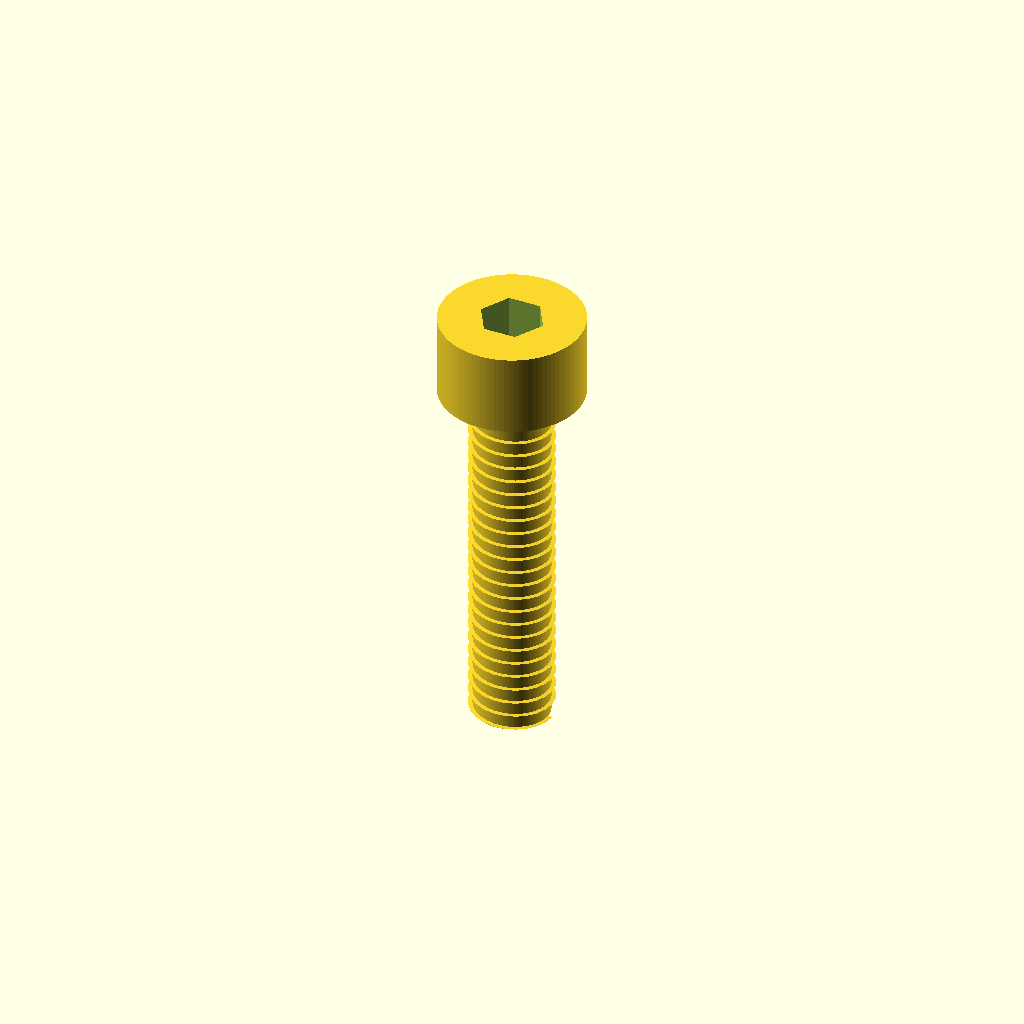
Cell 1: rendered with the file's own defaults.
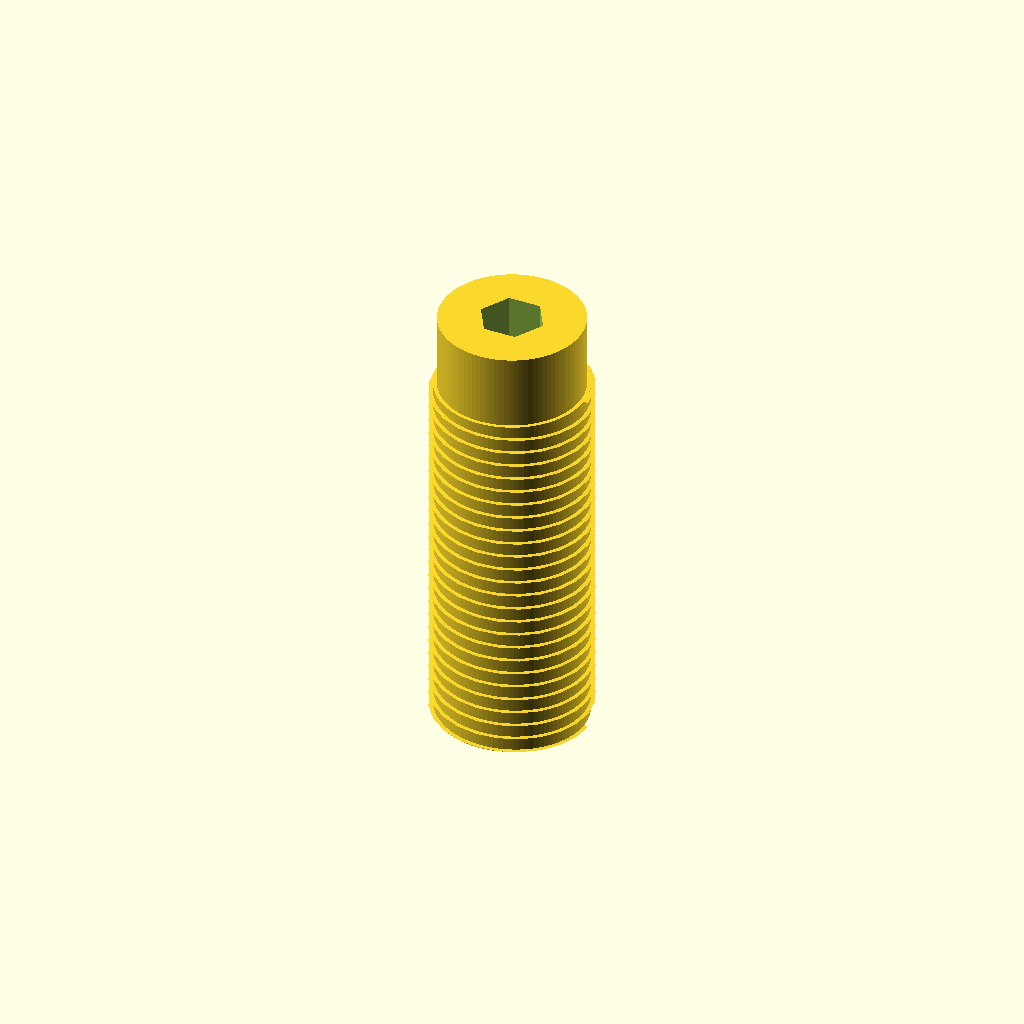
Cell 2 — nominal_diameter_mm set to 4, the other parameters unchanged.
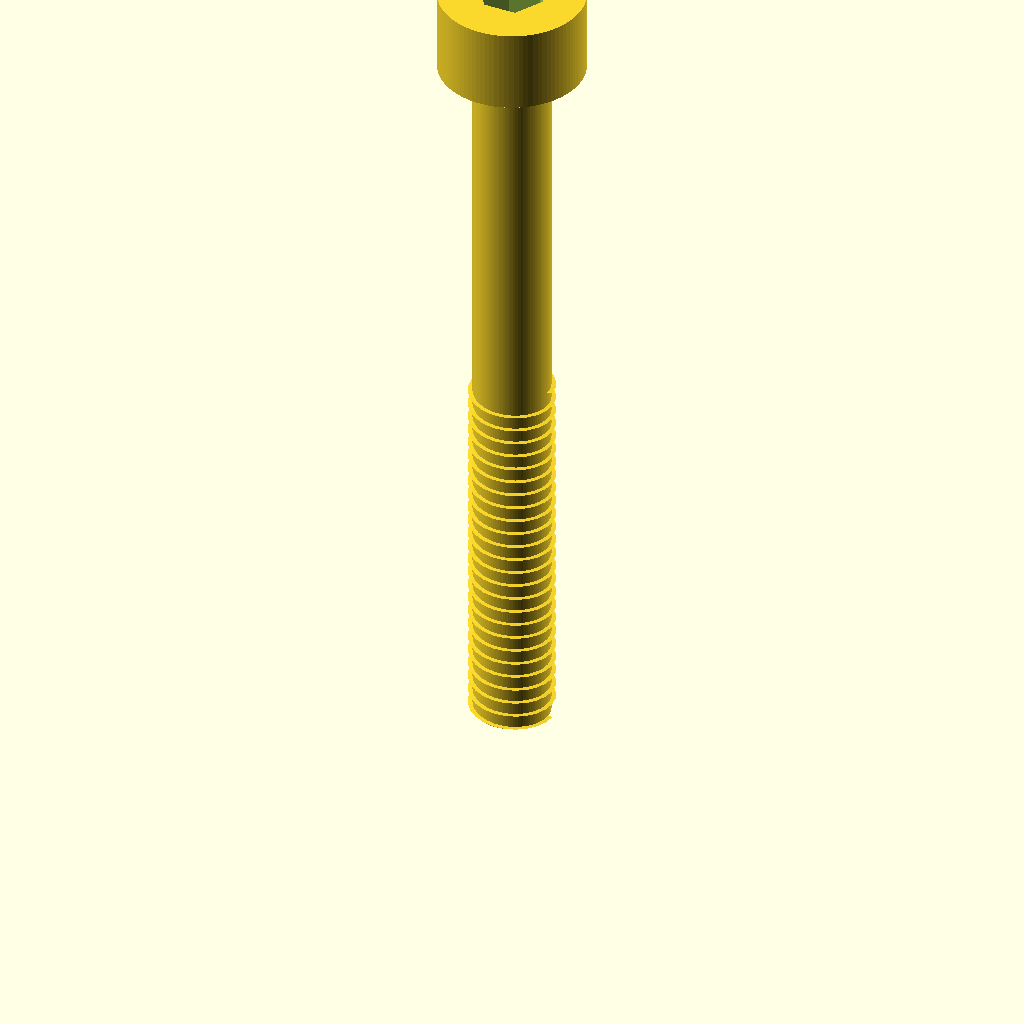
Cell 3 — length_mm set to 20, the other parameters unchanged.
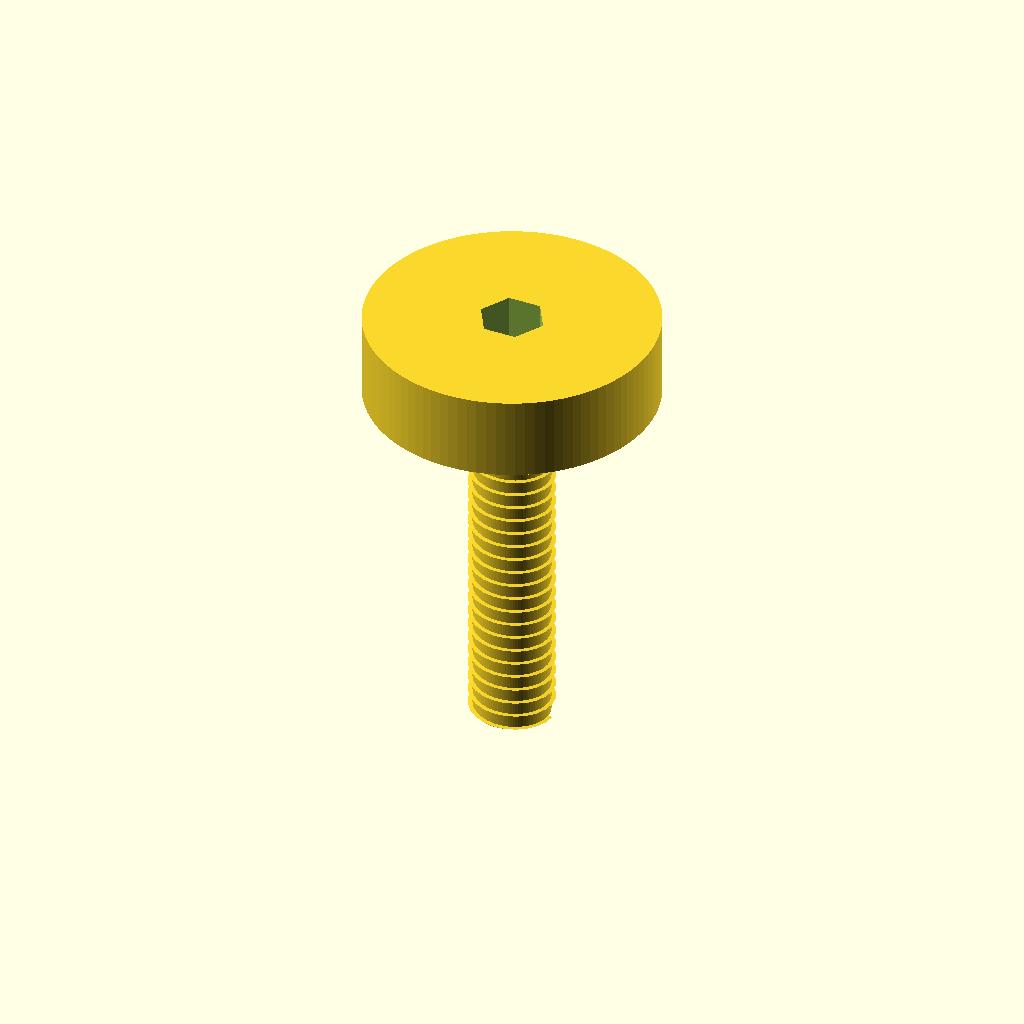
Cell 4: the same model with head_diameter_mm = 7.6.
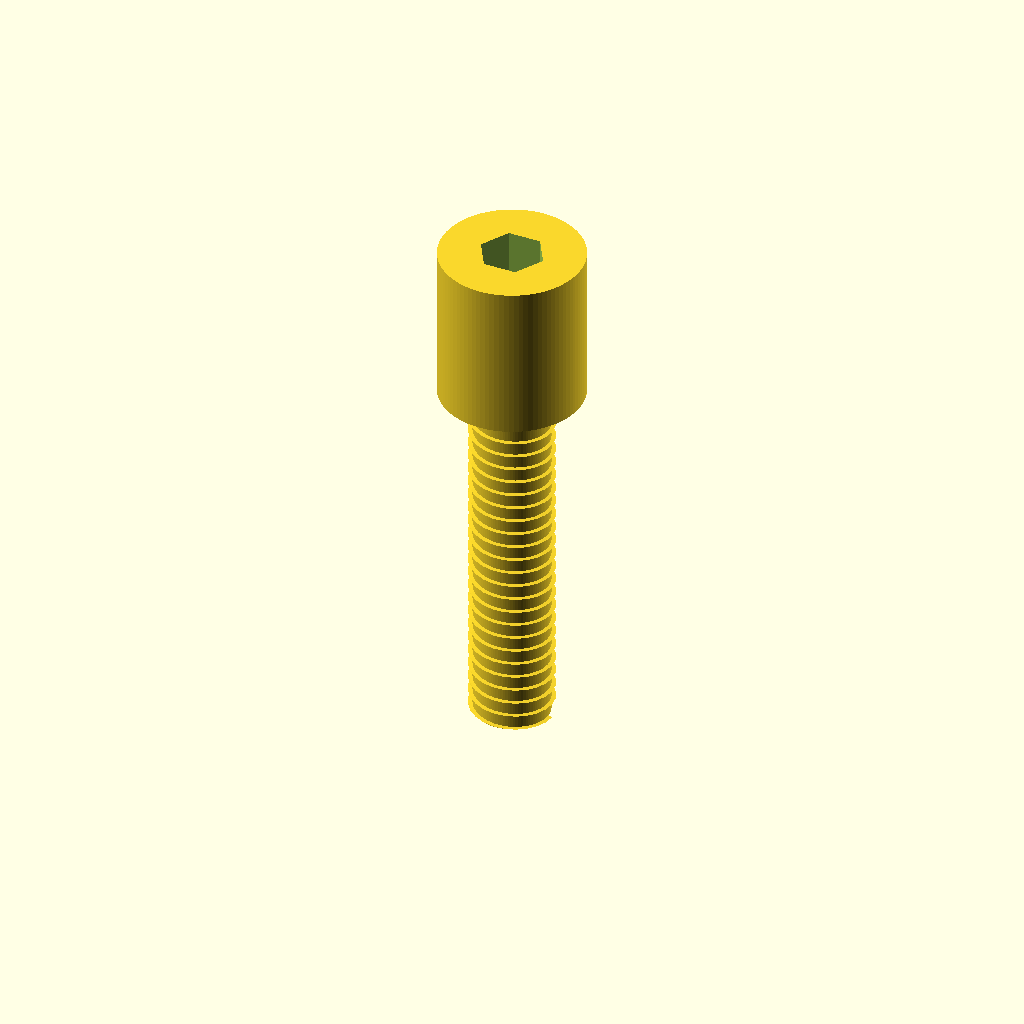
Cell 5: head_height_mm = 4 (everything else at default).
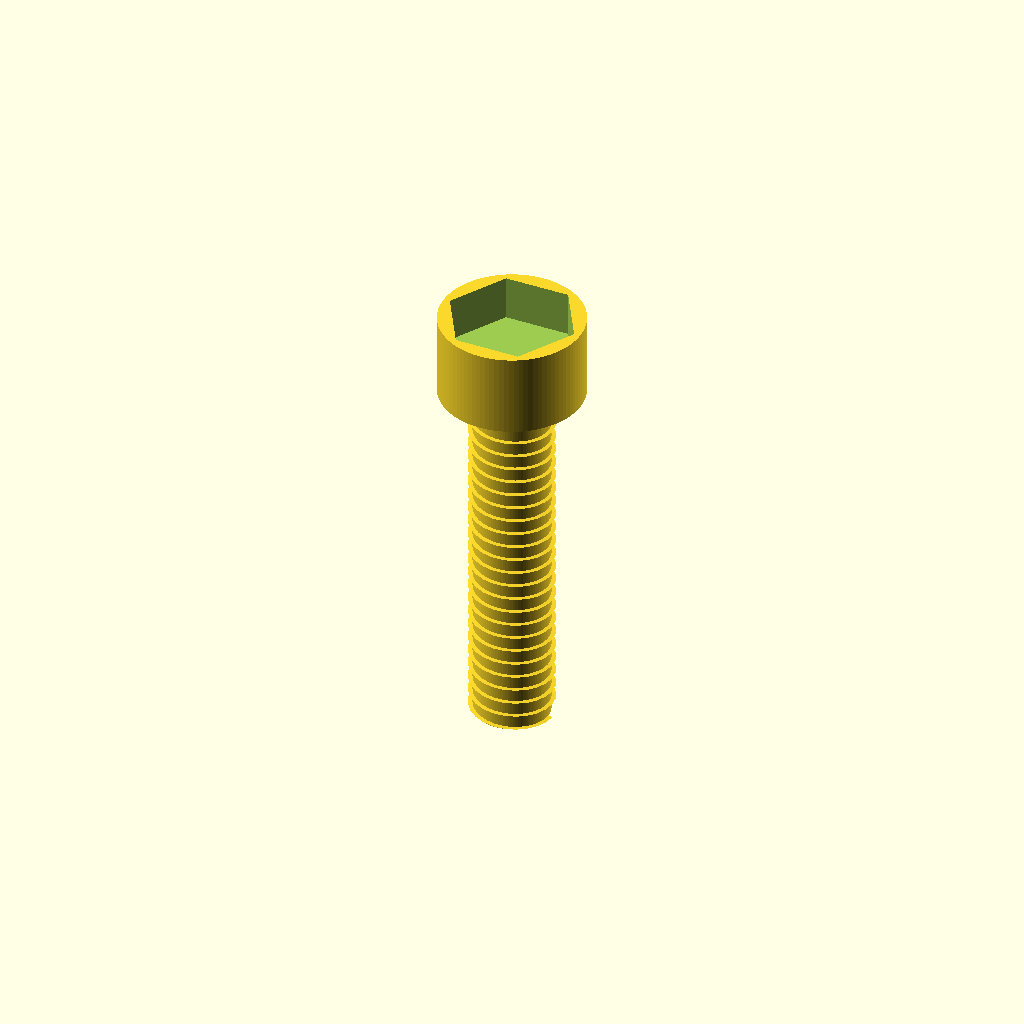
Cell 6: socket_hex_af_mm = 3 (everything else at default).
One fixed orthographic camera (rotation 55°, 0°, 25°; colour scheme Cornfield) for every cell.
Source of the model, results/nopscadlib/craft/scad/screw__M2_cs_cap_screw.scad:
$fn = 96;

// Parameters (mm)
nominal_diameter_mm = 2.0;      // shank major diameter
length_mm = 10.0;               // under-head length
head_diameter_mm = 3.8;         // cylindrical head diameter
head_height_mm = 2.0;           // head height

socket_hex_af_mm = 1.5;         // internal hex across flats
socket_depth_mm = 1.2;          // socket depth

thread_pitch_mm = 0.4;          // visual thread pitch
thread_depth_mm = 0.12;         // visual thread depth (radial)
thread_length_mm = 10.0;        // threaded length (cap screw typically fully threaded here)

overlap_mm = 0.2;               // small overlap to ensure watertight unions/differences

// Helpers
function hex_circumradius_from_af(af) = af / sqrt(3); // for 6-sided polygon: AF = sqrt(3)*R

module socket_head_cap_screw() {
    shank_r = nominal_diameter_mm/2;
    head_r  = head_diameter_mm/2;

    // Place head on top of shank: shank spans z=[0..length], head spans z=[length..length+head_h]
    difference() {
        union() {
            // Shank (base cylinder)
            cylinder(r=shank_r, h=length_mm, center=false);

            // Head (cylindrical)
            translate([0, 0, length_mm - overlap_mm])
                cylinder(r=head_r, h=head_height_mm + overlap_mm, center=false);

            // Visual thread: helical ridge added onto shank (kept connected by union)
            // Use a triangular-ish profile extruded with twist.
            // Ridge starts slightly above bottom to avoid a razor edge.
            translate([0, 0, 0])
                linear_extrude(height=thread_length_mm, twist=360*thread_length_mm/thread_pitch_mm, slices=max(60, ceil(thread_length_mm/thread_pitch_mm)*24), center=false)
                    translate([shank_r - thread_depth_mm, 0, 0])
                        polygon(points=[
                            [0, -thread_pitch_mm*0.18],
                            [thread_depth_mm*2, 0],
                            [0,  thread_pitch_mm*0.18]
                        ]);
        }

        // Internal hex socket recess in head
        // Cut from top face downward by socket_depth
        translate([0, 0, length_mm + head_height_mm - socket_depth_mm])
            cylinder(r=hex_circumradius_from_af(socket_hex_af_mm),
                     h=socket_depth_mm + overlap_mm,
                     center=false,
                     $fn=6);
    }
}

socket_head_cap_screw();
Customizer parameters (derived from the source; name, type, default, range or options):
nominal_diameter_mm: number, default 2
length_mm: number, default 10
head_diameter_mm: number, default 3.8
head_height_mm: number, default 2
socket_hex_af_mm: number, default 1.5
socket_depth_mm: number, default 1.2
thread_pitch_mm: number, default 0.4
thread_depth_mm: number, default 0.12
thread_length_mm: number, default 10
overlap_mm: number, default 0.2
